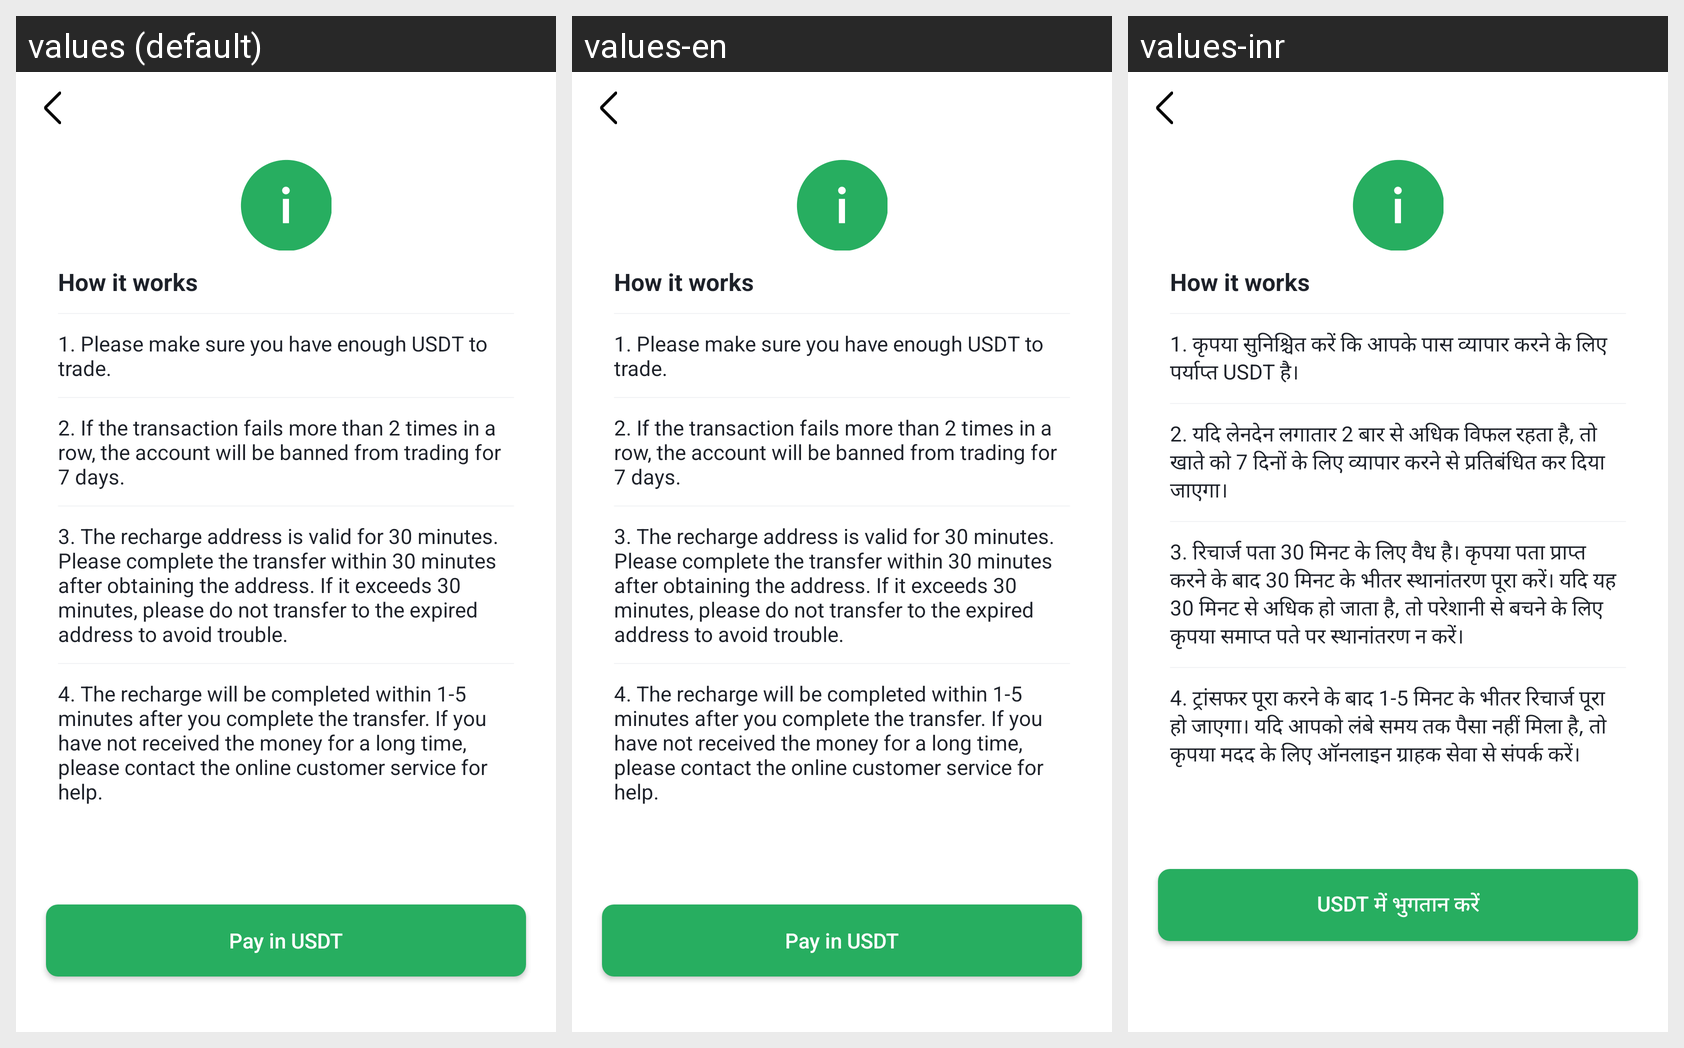

Translations of the strings shown on this Android screen, per locale in the grid:
Android screen res/layout/act_recharge.xml rendered under 3 locales, left to right: values (default), values-en, values-inr. Device: Nexus 5 (rendered at 1080×1920; each locale shown at half size, 540×960, under a caption strip naming it); theme AppTheme.
Strings drawn on this screen, with the default value and each locale's value (text and hints the layout hard-codes, and strings that could not be matched under every locale, appear in the picture but are not listed):

str_pay_usdt_recharge_rules2
  values: 1. Please make sure you have enough USDT to trade.
  values-en: 1. Please make sure you have enough USDT to trade.
  values-inr: 1. कृपया सुनिश्चित करें कि आपके पास व्यापार करने के लिए पर्याप्त USDT है।

str_pay_usdt_recharge_rules3
  values: 2. If the transaction fails more than 2 times in a row, the account will be banned from trading for 7 days.
  values-en: 2. If the transaction fails more than 2 times in a row, the account will be banned from trading for 7 days.
  values-inr: 2. यदि लेनदेन लगातार 2 बार से अधिक विफल रहता है, तो खाते को 7 दिनों के लिए व्यापार करने से प्रतिबंधित कर दिया जाएगा।

str_pay_usdt_recharge_rules4
  values: 3. The recharge address is valid for 30 minutes. Please complete the transfer within 30 minutes after obtaining the address. If it exceeds 30 minutes, please do not transfer to the expired address to avoid trouble.
  values-en: 3. The recharge address is valid for 30 minutes. Please complete the transfer within 30 minutes after obtaining the address. If it exceeds 30 minutes, please do not transfer to the expired address to avoid trouble.
  values-inr: 3. रिचार्ज पता 30 मिनट के लिए वैध है। कृपया पता प्राप्त करने के बाद 30 मिनट के भीतर स्थानांतरण पूरा करें। यदि यह 30 मिनट से अधिक हो जाता है, तो परेशानी से बचने के लिए कृपया समाप्त पते पर स्थानांतरण न करें।

str_pay_usdt_recharge_rules5
  values: 4. The recharge will be completed within 1-5 minutes after you complete the transfer. If you have not received the money for a long time, please contact the online customer service for help.
  values-en: 4. The recharge will be completed within 1-5 minutes after you complete the transfer. If you have not received the money for a long time, please contact the online customer service for help.
  values-inr: 4. ट्रांसफर पूरा करने के बाद 1-5 मिनट के भीतर रिचार्ज पूरा हो जाएगा। यदि आपको लंबे समय तक पैसा नहीं मिला है, तो कृपया मदद के लिए ऑनलाइन ग्राहक सेवा से संपर्क करें।

str_pay_usdt_submit
  values: Pay in USDT
  values-en: Pay in USDT
  values-inr: USDT में भुगतान करें
